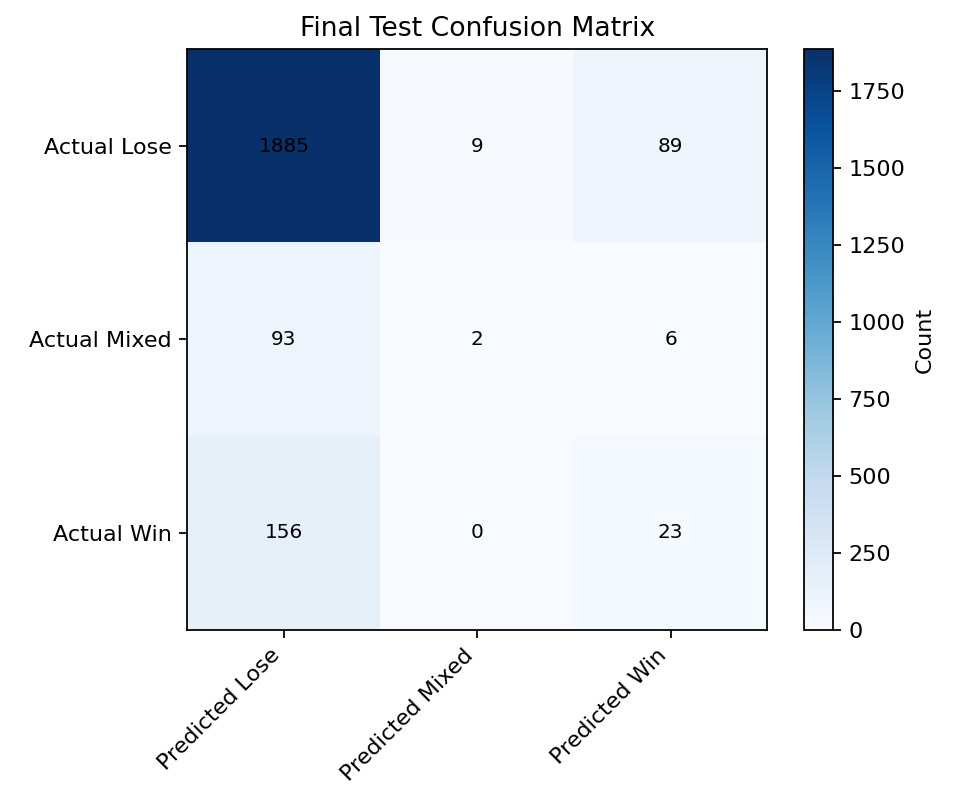

The file beside this chart, header and first rows:
, Predicted Lose, Predicted Mixed, Predicted Win
Actual Lose, 1885, 9, 89
Actual Mixed, 93, 2, 6
Actual Win, 156, 0, 23
